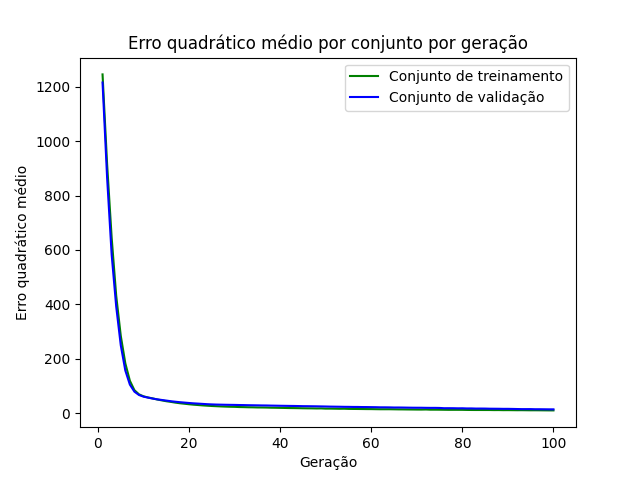

Values plotted in this chart, from the file beside it:
epoch, loss_train, loss_val
1, 1246, 1216
2, 916.5, 866.4
3, 645.4, 582.6
4, 431.4, 391.6
5, 284.3, 249.3
6, 182.8, 156.3
7, 118.7, 104.5
8, 83.88, 78.46
9, 68.67, 66.24
10, 61.36, 60.13
11, 56.99, 56.61
12, 53.81, 53.03
13, 49.68, 50.31
14, 46.47, 47.97
15, 43.32, 45.7
16, 40.92, 43.31
17, 38.12, 41.47
18, 35.87, 39.75
19, 34.05, 38.27
20, 32.19, 36.8
21, 30.58, 35.51
22, 29.31, 34.51
23, 27.94, 33.45
24, 26.85, 32.41
25, 25.81, 31.61
26, 25.01, 31.02
27, 24.22, 30.64
28, 23.55, 30.26
29, 22.99, 29.97
30, 22.66, 29.77
31, 21.93, 29.35
32, 21.62, 29.08
33, 21.12, 28.7
34, 20.9, 28.42
35, 20.41, 28.16
36, 20.29, 27.82
37, 20.04, 27.65
38, 19.5, 27.23
39, 19.27, 26.96
40, 18.91, 26.61
41, 18.57, 26.36
42, 18.23, 26.08
43, 18.02, 25.91
44, 17.77, 25.56
45, 17.41, 25.16
46, 17.16, 25.03
47, 17.04, 24.8
48, 16.67, 24.57
49, 16.9, 24.22
50, 16.09, 23.91
51, 16.11, 23.5
52, 15.84, 23.28
53, 15.52, 23.03
54, 15.74, 22.71
55, 15.15, 22.57
56, 14.93, 22.28
57, 14.79, 22.26
58, 14.61, 21.89
59, 14.4, 21.81
60, 14.34, 21.55
... 40 more rows
